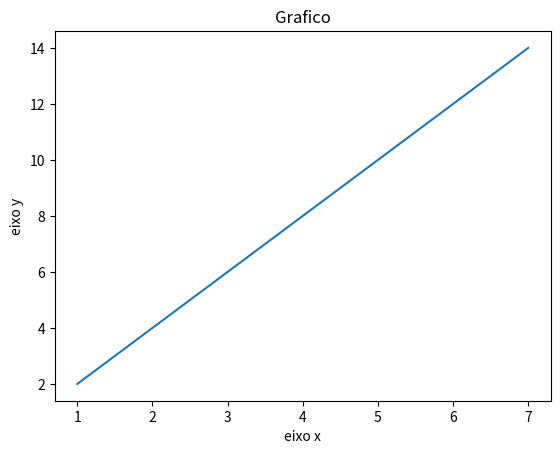

The script that saved this image:
import matplotlib.pyplot as plt

x = [1,2,3,4,5,6,7]
y = [2,4,6,8,10,12,14]
plt.plot(x,y)
plt.xlabel("eixo x")
plt.ylabel("eixo y")
plt.title("Grafico")
plt.show()
